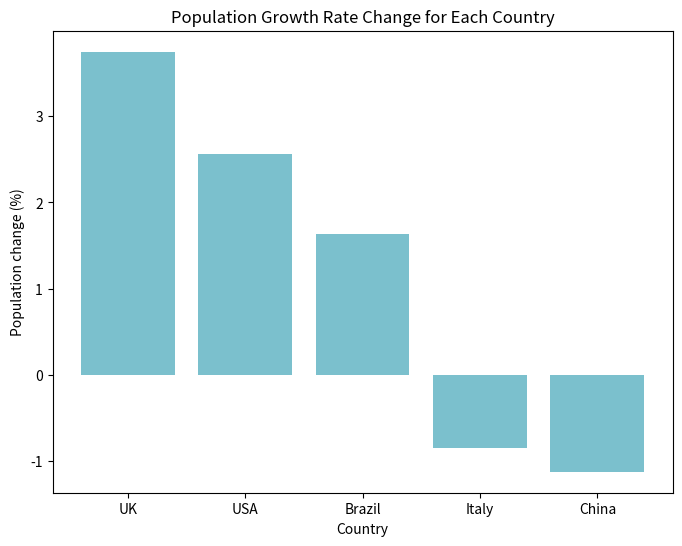

This figure's Python source:
# Priduce a dictionary of the populations
population = {
    "UK": {"pop_2020": 66.7, "pop_2024": 69.2}, 
    "China": {"pop_2020": 1426, "pop_2024": 1410}, 
    "Italy": {"pop_2020": 59.4, "pop_2024": 58.9}, 
    "Brazil": {"pop_2020": 208.6, "pop_2024": 212.0}, 
    "USA": {"pop_2020": 331.6, "pop_2024": 340.1}
}
country_percentage = [] # Prepare a list to save the country and its population percentage change 
for country in population:
    pop_2024 = population[country]['pop_2024']
    pop_2020 = population[country]['pop_2020']
    percentage_change = (pop_2024 - pop_2020) / pop_2020 * 100
    country_percentage.append((country, percentage_change))
    print("The population change in", country, f"is {percentage_change: .2f}%")
# Change list into descending order
country_percentage.sort(key=lambda x: x[1]) # Sort the list according to the percentage
country_percentage.reverse()
print("The population changes in descending order:")
for country, change in country_percentage:
    print(f"{country}:{change: .2f}%")
# Identify the largest increase and decrease
print(f"The largest increase: {country_percentage[0][0]}({country_percentage[0][1]:.2f}%))")
print(f"The largest decrease: {country_percentage[-1][0]}({country_percentage[-1][1]:.2f}%))")
# Produce the bar chart
import matplotlib.pyplot as plt
categories = []
values = []
for country, change in country_percentage:
    categories.append(country)
    values.append(change)
plt.figure(figsize = (8, 6))
plt.bar(categories, values, color = "#7BC0CD")
plt.xlabel("Country")
plt.ylabel("Population change (%)")
plt.title("Population Growth Rate Change for Each Country")
plt.show()
